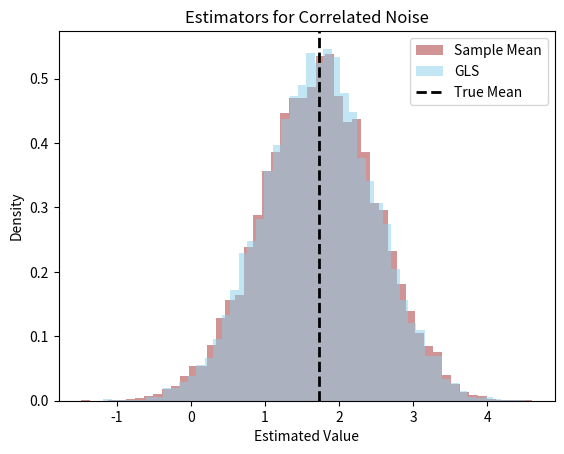

The script that saved this image:
# [redacted]
# [redacted]
# Date - 25/11/2025
# Question - 1(b)

import numpy as np
import random
import matplotlib.pyplot as plt

def display(mu, variance, rho, samples, trials):
    print("Following are the quantities for the current simulation : ")
    print("1) True Value                : ", mu)
    print("2) Variance                  : ", variance)
    print("3) Rho                       : ", rho)
    print("4) No of samples             : ", samples)
    print("5) No of trials/iterations   : ", trials)
    print("==============================================================")

def generate_toeplitz_cov(size, rho, variance):
    idx = np.arange(size)
    return variance * (rho ** np.abs(idx[:, None] - idx[None, :]))

def gls_estimator(y_vec, cov_inv):
    ones = np.ones(len(y_vec))
    denominator = ones @ cov_inv @ ones
    return (ones @ cov_inv @ y_vec) / denominator

def run_correlated_experiment(true_mu, variance, rho, N, trials):
    Sigma = generate_toeplitz_cov(N, rho, variance)
    Sigma_inv = np.linalg.inv(Sigma)

    ones = np.ones(N)
    denom = ones @ Sigma_inv @ ones
    crlb_val = 1.0 / denom

    sample_mean_vals = []
    gls_vals = []

    L = np.linalg.cholesky(Sigma)

    for _ in range(trials):
        z = np.random.randn(N)
        noise = L @ z
        obs = true_mu + noise

        sample_mean_vals.append(np.mean(obs))
        gls_vals.append(gls_estimator(obs, Sigma_inv))

    sm = np.array(sample_mean_vals)
    gls = np.array(gls_vals)

    return sm, gls, crlb_val

def compare_histograms(sm_arr, gls_arr, true_mu):
    plt.figure()
    plt.hist(sm_arr, bins=50, alpha=0.5, density=True, label="Sample Mean", color="brown")
    plt.hist(gls_arr, bins=50, alpha=0.5, density=True, label="GLS", color="skyblue")
    plt.axvline(true_mu, color='k', linestyle='--', linewidth=2, label="True Mean")
    plt.title("Estimators for Correlated Noise")
    plt.xlabel("Estimated Value")
    plt.ylabel("Density")
    plt.legend()
    plt.show()

def correlated_noise_simulation():

    true_mu = random.uniform(1, 5)
    variance = random.uniform(0.5, 5)
    rho = random.uniform(0.1, 1)
    N = 100
    trials = 10000

    display(true_mu, variance, rho, N, trials)

    sm_arr, gls_arr, crlb_val = run_correlated_experiment(true_mu, variance, rho, N, trials)

    mse_sm = np.mean((sm_arr - true_mu) ** 2)
    mse_gls = np.mean((gls_arr - true_mu) ** 2)

    print(f"MSE (Sample Mean) : {mse_sm:.6f}")
    print(f"MSE (GLS)         : {mse_gls:.6f}")
    print(f"CRLB              : {crlb_val:.6f}")

    compare_histograms(sm_arr, gls_arr, true_mu)


correlated_noise_simulation()
